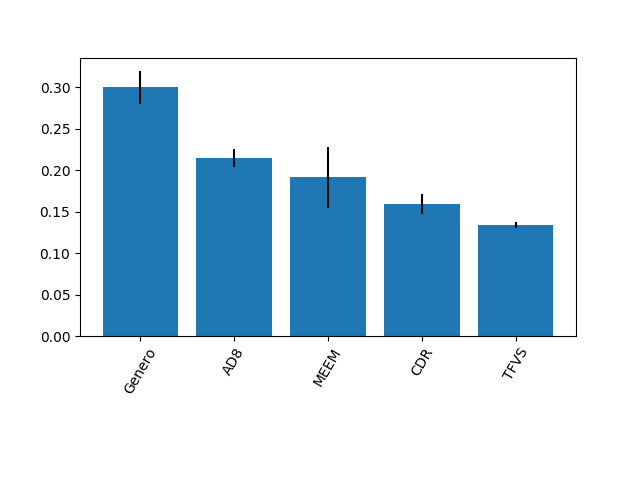

Source data for this figure (header and first rows):
0.30013888386095056, 0.21470504199049292, 0.19158670315067186, 0.15939873213199343, 0.13417063886589128
0.01972, 0.01133, 0.03701, 0.01186, 0.00343
